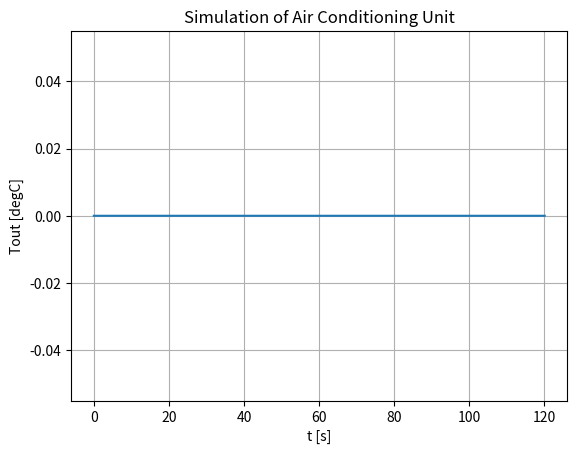

Recreate this plot in Python. (Note: this script raises an exception after producing the figure.)
import numpy as np
import matplotlib.pyplot as plt

# Model Parameters
Kh = 3.5
theta_t = 22
theta_d = 2
T_env = 21.5

# Simulation Parameters
T_s = 0.1 # Sampling Time
T_stop = 120 # End of Simulation Time
uk = 1 # Step Response
N = int(T_stop / T_s) # Simulation length
T_out = np.zeros(N + 2) # Initialization the Tout vector
T_out[0] = 0 # Initial Value

# Simulation
# YOUR CODE HERE

# Plot the Simulation Results
t = np.arange(0, T_stop + 2 * T_s, T_s) #Create the Time Series
plt.plot(t, T_out)

# Formatting the appearance of the Plot
plt.title('Simulation of Air Conditioning Unit')
plt.xlabel('t [s]')
plt.ylabel('Tout [degC]')
plt.grid()
plt.show()


import control

# Process Parameters
Kh = 3.5
theta_t = 22
theta_d = 2

# Transfer Function Process
# YOUR CODE HERE



# Transfer Function PI Controller
# YOUR CODE HERE


# The Loop Transfer function
# YOUR CODE HERE

# Tracking transfer function
# YOUR CODE HERE

# Sensitivity transfer function
# YOUR CODE HERE

# Step Response Feedback System (Tracking System)
# YOUR CODE HERE

plt.figure(0)
# plt.plot(t,y)
# plt.title("Step Response Feedback System T(s)")
# plt.grid()

# Bode Diagram with Stability Margins
plt.figure(1)
#YOUR CODE HERE

# Poles and Zeros
#YOUR CODE HERE
plt.figure(2)

# Calculating stability margins and crossover frequencies
# YOUR CODE HERE


# Convert gm to Decibel
# YOUR CODE HERE


# Find when Sysem is Marginally Stable (Kritical Gain - Kc)
# YOUR CODE HERE

plt.show()


# Model Parameters
Kh = 3.5
theta_t = 22
theta_d = 2
T_env = 21.5

# Simulation Parameters
t_step = 0.1  # Sampling Time
t_stop = 300  # End of Simulation Time
N = int(t_stop / t_step)  # Simulation length
T_out = np.zeros(N + 2)  # Initialization the T_out vector
T_out[0] = 25  # Start Temperature

# PI Controller Settings
#YOUR CODE HERE


# Simulation
# YOUR CODE HERE


# Plot the Simulation Results
t = np.arange(0, t_stop + 2 * t_step, t_step)  # Create the TimeSeries

# Plot Process Value
plt.figure(1)
plt.plot(t, T_out)

# Formatting the appearance of the Plot
plt.title('Simulation of Air Conditioning Unit')
plt.xlabel('t [s]')
plt.ylabel('T_out [degC]')
plt.grid()
plt.show()

# Plot Control Signal
plt.figure(2)
# plt.plot(t, u)

# Formatting the appearance of the Plot
plt.title('Control Signal')
plt.xlabel('t [s]')
plt.ylabel('u [V]')
plt.grid()

plt.show()


